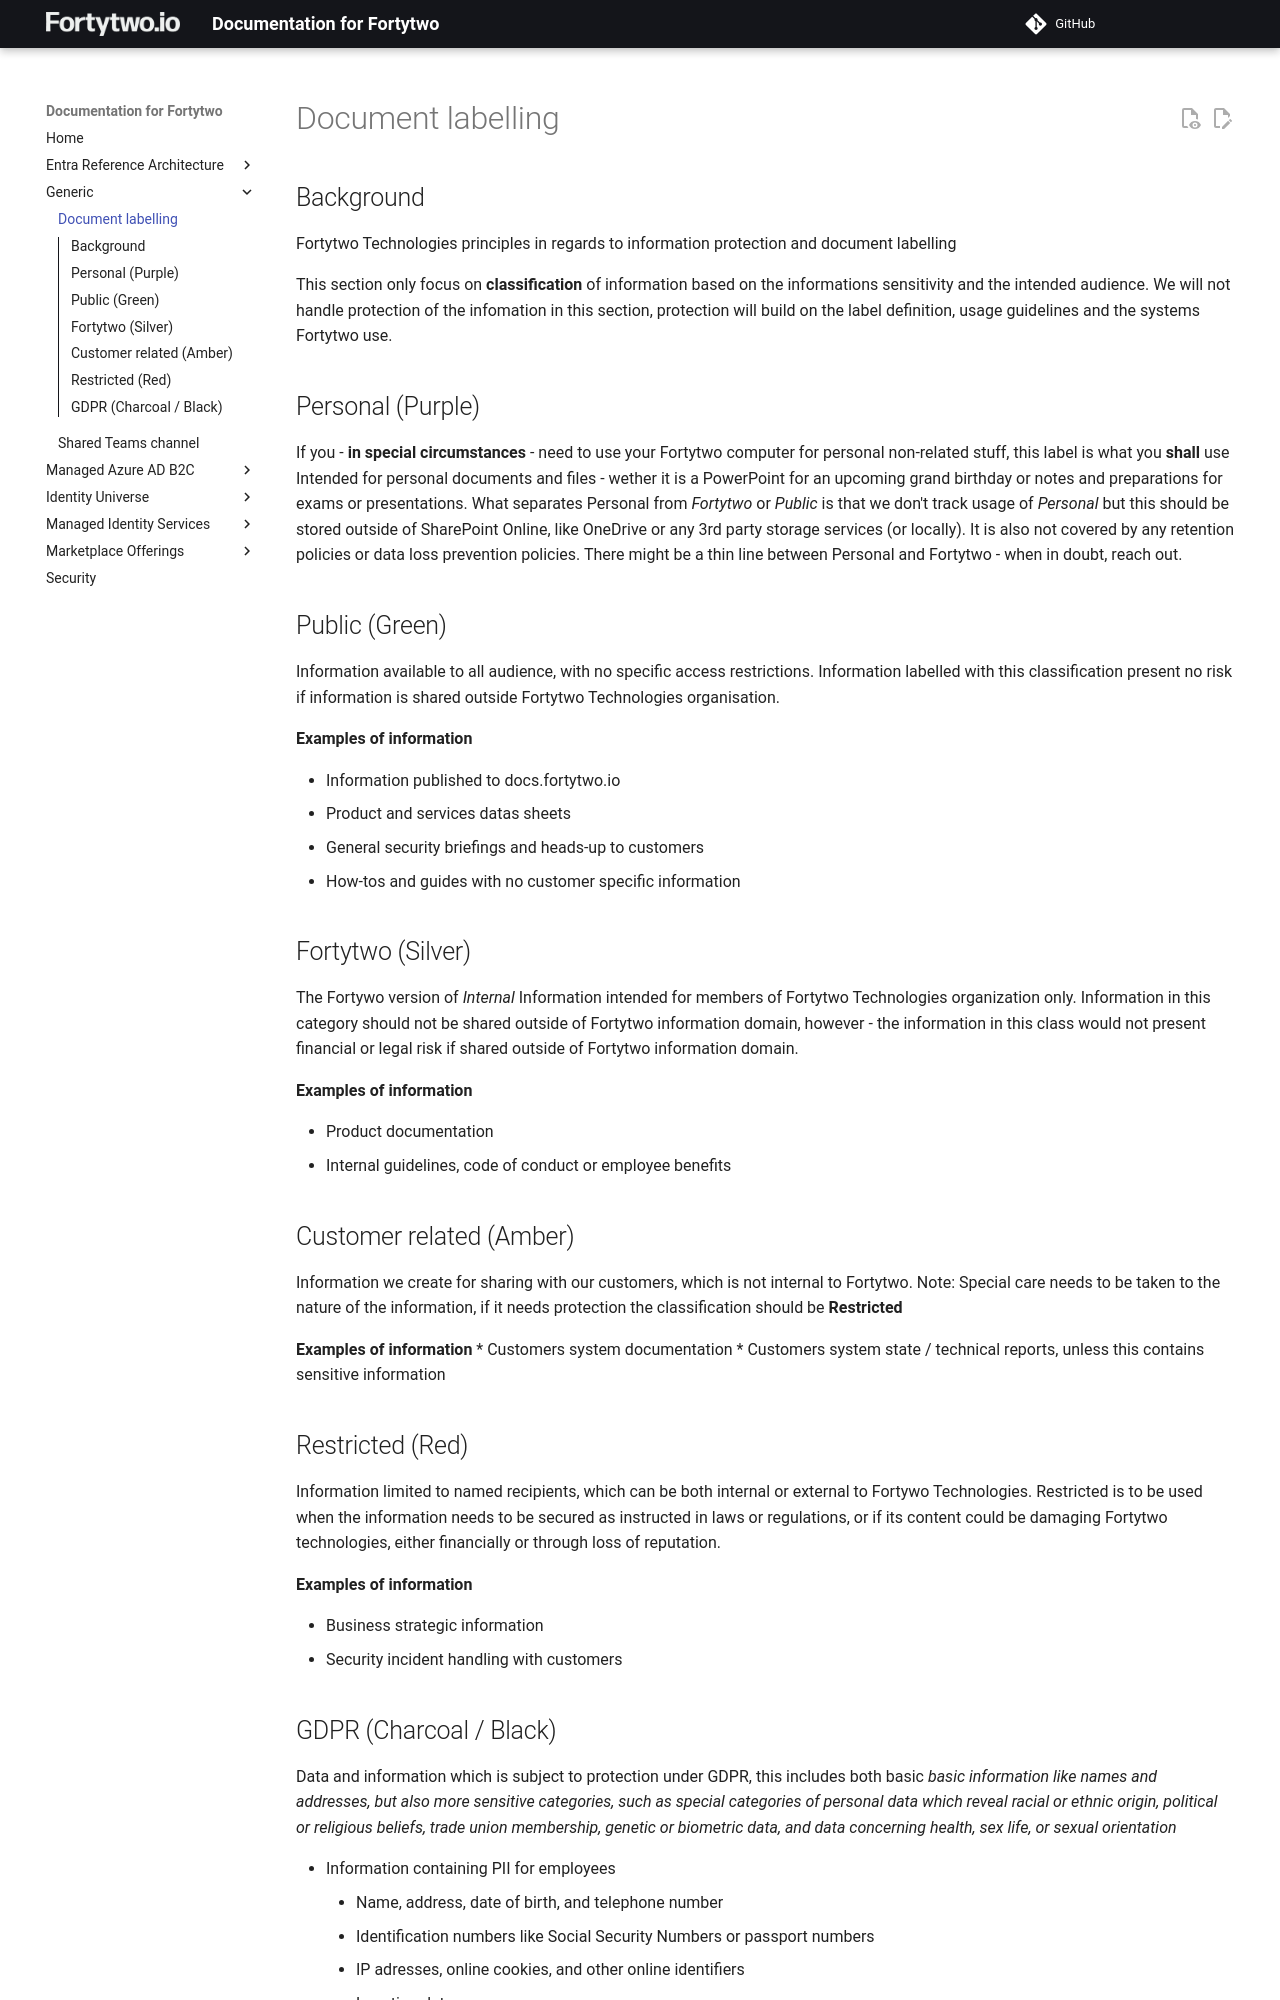

repository: fortytwoservices/public-docs.fortytwo.io · page: Generic/Fortytwo information labelling/index.html · generator: mkdocs

# Document labelling

## Background

Fortytwo Technologies principles in regards to information protection and document labelling

This section only focus on **classification** of information based on the informations sensitivity and the intended audience. We will not handle protection of the infomation in this section, protection will build on the label definition, usage guidelines and the systems Fortytwo use. 

## Personal (Purple)

If you - **in special circumstances** - need to use your Fortytwo computer for personal non-related stuff, this label is what you **shall** use
Intended for personal documents and files - wether it is a PowerPoint for an upcoming grand birthday or notes and preparations for exams or presentations. 
What separates Personal from _Fortytwo_ or _Public_ is that we don't track usage of _Personal_ but this should be stored outside of SharePoint Online, like OneDrive or any 3rd party storage services (or locally). 
It is also not covered by any retention policies or data loss prevention policies. There might be a thin line between Personal and Fortytwo - when in doubt, reach out.

## Public (Green)

Information available to all audience, with no specific access restrictions. Information labelled with this classification present no risk if information is shared outside Fortytwo Technologies organisation.

**Examples of information**

* Information published to docs.fortytwo.io
* Product and services datas sheets
* General security briefings and heads-up to customers
* How-tos and guides with no customer specific information

## Fortytwo (Silver)

The Fortywo version of _Internal_ Information intended for members of Fortytwo Technologies organization only. Information in this category should not be shared outside of Fortytwo information domain, however - the information in this class would not present financial or legal risk if shared outside of Fortytwo information domain.

**Examples of information**

* Product documentation
* Internal guidelines, code of conduct or employee benefits

## Customer related (Amber)

Information we create for sharing with our customers, which is not internal to Fortytwo.  Note: Special care needs to be taken to the nature of the information, if it needs protection the classification should be **Restricted**

**Examples of information**
* Customers system documentation
* Customers system state / technical reports, unless this contains sensitive information

## Restricted (Red) 

Information limited to named recipients, which can be both internal or external to Fortywo Technologies. Restricted is to be used when the information needs to be secured as instructed in laws or regulations, or if its content could be damaging Fortytwo technologies, either financially or through loss of reputation.

**Examples of information**

* Business strategic information 
* Security incident handling with customers
